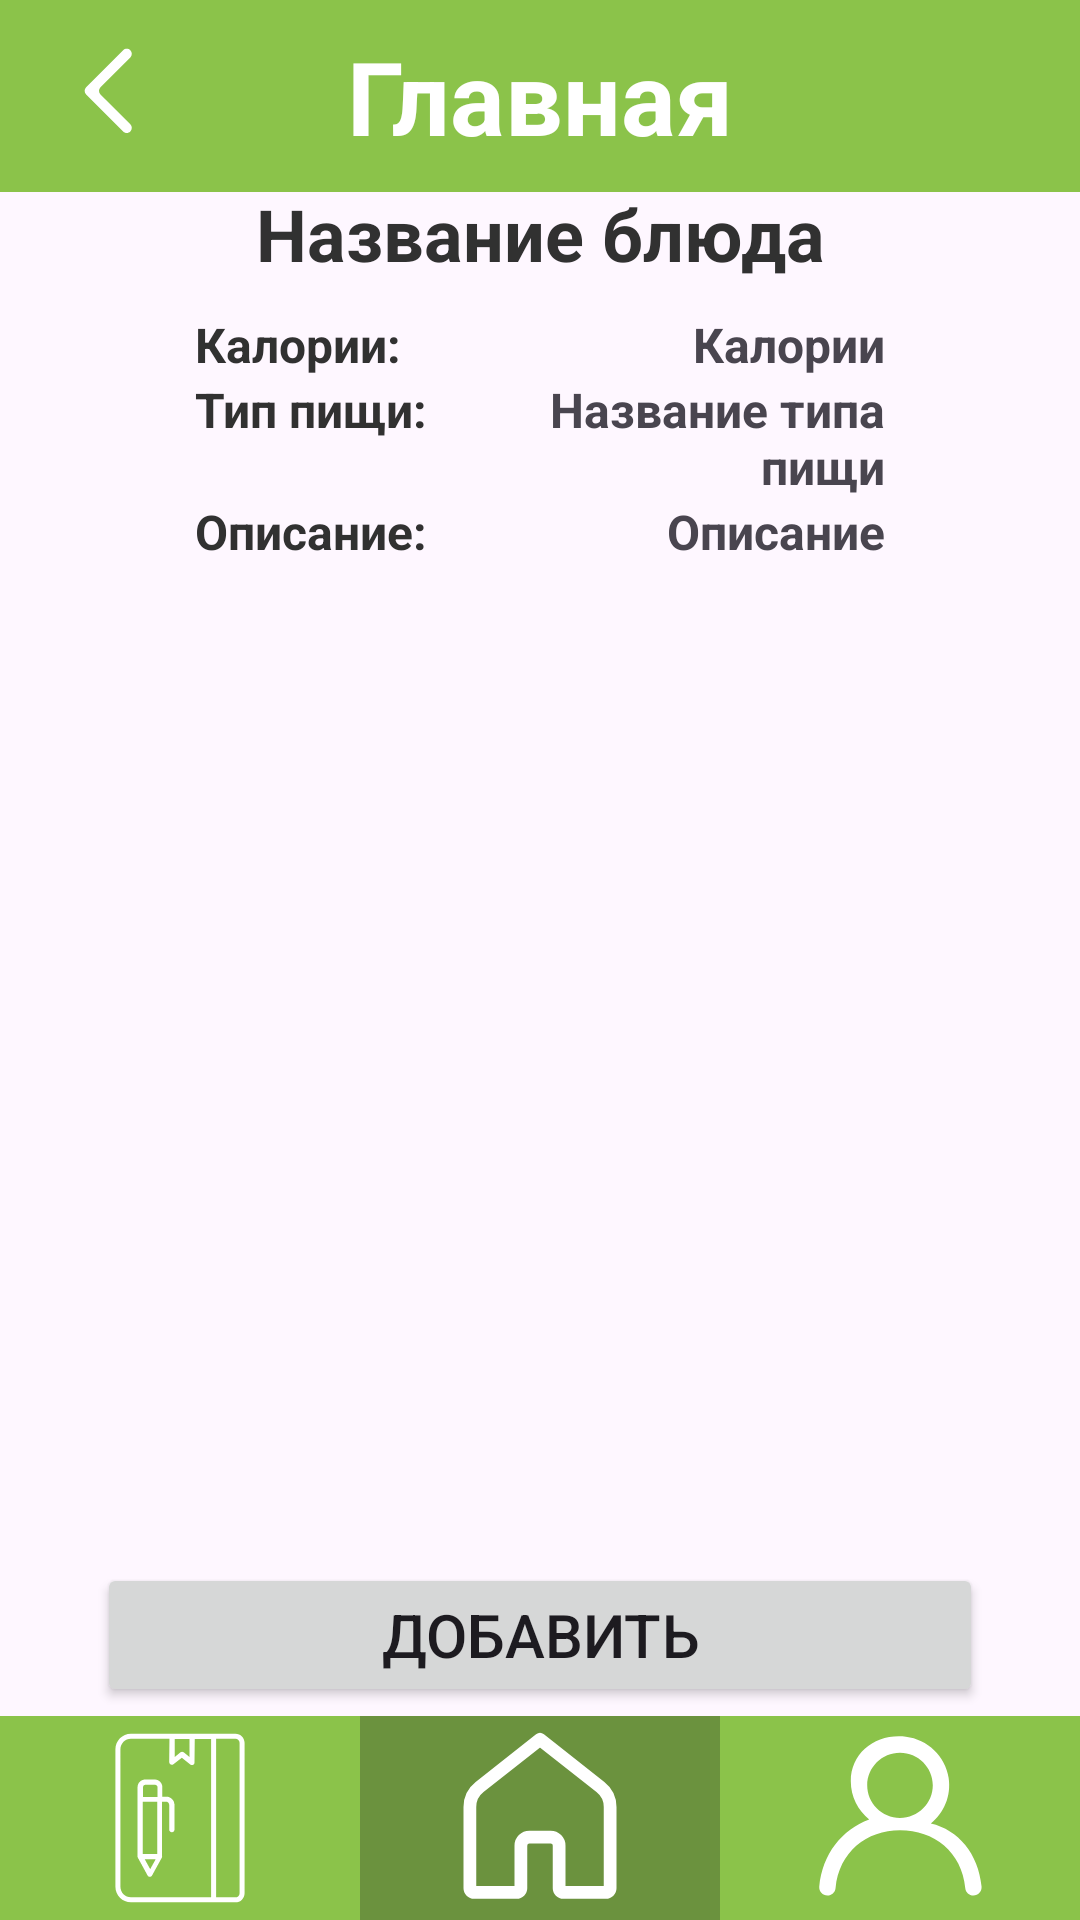

Here is an Android app screen rendered from its layout file. Give the layout XML and the strings, colors and styles it references.
<!-- AndroidManifest.xml: application theme Theme.SmartEatDemo -->
<!-- res/layout/dish_frame.xml -->
<?xml version="1.0" encoding="utf-8"?>
<androidx.constraintlayout.widget.ConstraintLayout xmlns:android="http://schemas.android.com/apk/res/android"
    xmlns:app="http://schemas.android.com/apk/res-auto"
    xmlns:tools="http://schemas.android.com/tools"
    android:id="@+id/main"
    android:layout_width="match_parent"
    android:layout_height="match_parent"
    tools:context=".DishActivity">

    
    <androidx.constraintlayout.widget.ConstraintLayout
        android:id="@+id/headerLayout"
        android:layout_width="0dp"
        android:layout_height="0dp"
        android:background="@color/main"
        app:layout_constraintTop_toTopOf="parent"
        app:layout_constraintStart_toStartOf="parent"
        app:layout_constraintEnd_toEndOf="parent"
        app:layout_constraintHeight_percent="0.1">

        <ImageButton
            android:id="@+id/imageButtonBack"
            android:layout_width="wrap_content"
            android:layout_height="wrap_content"
            android:src="@drawable/back_icon"
            android:background="@color/main"
            app:layout_constraintBottom_toBottomOf="parent"
            app:layout_constraintEnd_toEndOf="parent"
            app:layout_constraintStart_toStartOf="parent"
            app:layout_constraintTop_toTopOf="parent"
            app:layout_constraintVertical_bias="0.5"
            app:layout_constraintHorizontal_bias="0.05"/>

        <TextView
            android:id="@+id/textViewMainTitle"
            android:layout_width="wrap_content"
            android:layout_height="wrap_content"
            android:text="@string/main"
            android:textColor="@color/white"
            android:textSize="34sp"
            android:textStyle="bold"
            app:layout_constraintBottom_toBottomOf="parent"
            app:layout_constraintTop_toTopOf="parent"
            app:layout_constraintStart_toStartOf="parent"
            app:layout_constraintEnd_toEndOf="parent" />
    </androidx.constraintlayout.widget.ConstraintLayout>

    <LinearLayout
        android:id="@+id/linearLayoutDish"
        android:layout_width="match_parent"
        android:layout_height="wrap_content"
        android:orientation="vertical"
        app:layout_constraintBottom_toBottomOf="parent"
        app:layout_constraintEnd_toEndOf="parent"
        app:layout_constraintStart_toStartOf="parent"
        app:layout_constraintTop_toTopOf="parent"
        app:layout_constraintVertical_bias="0.12"
        app:layout_constraintHorizontal_bias="0.5">

    <TextView
        android:id="@+id/textViewDishName"
        android:layout_width="match_parent"
        android:layout_height="wrap_content"
        android:text="@string/dish_name"
        android:textColor="@color/dark_text"
        android:textSize="24sp"
        android:textStyle="bold"
        android:gravity="center"
        android:paddingBottom="10dp"/>

        <LinearLayout
            android:id="@+id/linearLayoutCalories"
            android:layout_width="match_parent"
            android:layout_height="wrap_content"
            android:orientation="horizontal">

            <TextView
                android:id="@+id/textViewCaloriesColon"
                android:layout_width="match_parent"
                android:layout_height="wrap_content"
                android:text="@string/calories_colon"
                android:textColor="@color/dark_text"
                android:textSize="16sp"
                android:textStyle="bold"
                android:gravity="start"
                android:layout_marginStart="65dp"
                android:layout_weight="1"/>

            <TextView
                android:id="@+id/textViewCaloriesCount"
                android:layout_width="match_parent"
                android:layout_height="wrap_content"
                android:text="@string/calories"
                android:textColor="@color/gray"
                android:textSize="16sp"
                android:textStyle="bold"
                android:gravity="end"
                android:layout_marginEnd="65dp"
                android:layout_weight="1"/>
        </LinearLayout>

        <LinearLayout
            android:id="@+id/linearLayoutEating"
            android:layout_width="match_parent"
            android:layout_height="wrap_content"
            android:orientation="horizontal">

            <TextView
                android:id="@+id/textViewEatingColon"
                android:layout_width="match_parent"
                android:layout_height="wrap_content"
                android:text="@string/eating_colon"
                android:textColor="@color/dark_text"
                android:textSize="16sp"
                android:textStyle="bold"
                android:gravity="start"
                android:layout_marginStart="65dp"
                android:layout_weight="1"/>

            <TextView
                android:id="@+id/textViewEatingName"
                android:layout_width="match_parent"
                android:layout_height="wrap_content"
                android:text="@string/eating_name"
                android:textColor="@color/gray"
                android:textSize="16sp"
                android:textStyle="bold"
                android:gravity="end"
                android:layout_marginEnd="65dp"
                android:layout_weight="1"/>

        </LinearLayout>

        <LinearLayout
            android:id="@+id/linearLayoutDescription"
            android:layout_width="match_parent"
            android:layout_height="wrap_content"
            android:orientation="horizontal">

            <TextView
                android:id="@+id/textViewDescription"
                android:layout_width="match_parent"
                android:layout_height="wrap_content"
                android:text="@string/description_colon"
                android:textColor="@color/dark_text"
                android:textSize="16sp"
                android:textStyle="bold"
                android:gravity="start"
                android:layout_marginStart="65dp"
                android:layout_weight="1"/>

            <TextView
                android:id="@+id/textViewDescriptionText"
                android:layout_width="match_parent"
                android:layout_height="wrap_content"
                android:text="@string/description"
                android:textColor="@color/gray"
                android:textSize="16sp"
                android:textStyle="bold"
                android:gravity="end"
                android:layout_marginEnd="65dp"
                android:layout_weight="1"/>

        </LinearLayout>



    </LinearLayout>


    <Button
        android:id="@+id/buttonSave"
        android:layout_width="0dp"
        android:layout_height="wrap_content"
        android:text="@string/add"
        android:textSize="20sp"
        app:layout_constraintBottom_toBottomOf="parent"
        app:layout_constraintEnd_toEndOf="parent"
        app:layout_constraintStart_toStartOf="parent"
        app:layout_constraintTop_toTopOf="parent"
        app:layout_constraintVertical_bias="0.88"
        app:layout_constraintHorizontal_bias="0.5"
        app:layout_constraintHeight_percent="0.08"
        app:layout_constraintWidth_percent="0.82"/>


    
    <androidx.constraintlayout.widget.ConstraintLayout
        android:id="@+id/constraintLayoutButton"
        android:layout_width="0dp"
        android:layout_height="wrap_content"
        android:background="@color/main"
        app:layout_constraintBottom_toBottomOf="parent"
        app:layout_constraintStart_toStartOf="parent"
        app:layout_constraintEnd_toEndOf="parent"
        app:layout_constraintHeight_percent="0.1"
        app:layout_constraintWidth_percent="1">

        <ImageButton
            android:id="@+id/imageButtonDiary"
            android:layout_width="0dp"
            android:layout_height="wrap_content"
            android:layout_weight="1"
            android:src="@drawable/diary_icon"
            android:background="@color/main"
            android:contentDescription="@string/logo_description"
            app:layout_constraintEnd_toStartOf="@+id/imageButtonHome"
            app:layout_constraintStart_toStartOf="parent"
            app:layout_constraintBottom_toBottomOf="parent"
            app:layout_constraintTop_toTopOf="parent"
            />

        <ImageButton
            android:id="@+id/imageButtonHome"
            android:layout_width="0dp"
            android:layout_height="wrap_content"
            android:layout_weight="1"
            android:src="@drawable/home_icon"
            android:background="@color/main_dark"
            android:contentDescription="@string/logo_description"
            app:layout_constraintStart_toEndOf="@+id/imageButtonDiary"
            app:layout_constraintEnd_toStartOf="@+id/imageButtonProfile"
            app:layout_constraintBottom_toBottomOf="parent"
            app:layout_constraintTop_toTopOf="parent" />

        <ImageButton
            android:id="@+id/imageButtonProfile"
            android:layout_width="0dp"
            android:layout_height="wrap_content"
            android:layout_weight="1"
            android:src="@drawable/profile_icon"
            android:background="@color/main"
            android:contentDescription="@string/logo_description"
            app:layout_constraintStart_toEndOf="@+id/imageButtonHome"
            app:layout_constraintEnd_toEndOf="parent"
            app:layout_constraintBottom_toBottomOf="parent"
            app:layout_constraintTop_toTopOf="parent"
            />
    </androidx.constraintlayout.widget.ConstraintLayout>

</androidx.constraintlayout.widget.ConstraintLayout>
<!-- resources referenced by this layout -->
<resources>
  <color name="dark_text">#313131</color>
  <color name="main">#8BC34A</color>
  <color name="main_dark">#6B923E</color>
  <color name="white">#FFFFFFFF</color>
  <!-- drawable back_icon (drawable) -->
  <vector xmlns:android="http://schemas.android.com/apk/res/android"
      android:width="44dp"
      android:height="44dp"
      android:viewportWidth="26"
      android:viewportHeight="26">
    <path
        android:pathData="m15,4c0.391,-0.391 1.024,-0.391 1.414,0 0.391,0.391 0.391,1.024 0,1.414l-5.879,5.879c-0.391,0.391 -0.391,1.024 0,1.414l5.879,5.879c0.391,0.391 0.391,1.024 0,1.414 -0.391,0.391 -1.024,0.391 -1.414,0l-7.293,-7.293c-0.391,-0.391 -0.391,-1.024 0,-1.414z"
        android:fillColor="#FFFFFF"
        android:fillType="evenOdd"/>
  </vector>
  <!-- drawable home_icon (drawable) -->
  <vector xmlns:android="http://schemas.android.com/apk/res/android"
      android:width="68dp"
      android:height="68dp"
      android:viewportWidth="48"
      android:viewportHeight="48">
    <path
        android:pathData="M8.5,41.5h10c0.552,0 1,-0.448 1,-1v-10c0,-1.105 0.895,-2 2,-2h5c1.105,0 2,0.895 2,2v10c0,0.552 0.448,1 1,1h10c0.552,0 1,-0.448 1,-1V21.411c0,-1.838 -0.843,-3.575 -2.287,-4.713L24,5.5L9.787,16.698C8.343,17.836 7.5,19.573 7.5,21.411V40.5C7.5,41.052 7.948,41.5 8.5,41.5z"
        android:strokeLineJoin="round"
        android:strokeWidth="3"
        android:fillColor="#00000000"
        android:strokeColor="#FFFFFF"/>
  </vector>
  <!-- drawable profile_icon (drawable) -->
  <vector
      xmlns:android="http://schemas.android.com/apk/res/android"
      android:height="68dp"
      android:viewportHeight="25"
      android:viewportWidth="25"
      android:width="68dp">
  
      <path
          android:fillColor="#FFFFFF"
          android:fillType="evenOdd"
          android:pathData="M12.5,12.5C10.283,12.5 8.481,10.706 8.481,8.5C8.481,6.294 10.283,4.5 12.5,4.5C14.717,4.5 16.519,6.294 16.519,8.5C16.519,10.706 14.717,12.5 12.5,12.5M16.276,13.173C17.87,11.896 18.8,9.831 18.458,7.57C18.061,4.947 15.869,2.848 13.222,2.542C9.57,2.119 6.471,4.449 6.471,8C6.471,9.89 7.352,11.574 8.724,12.673C5.352,13.934 2.99,16.895 2.605,20.891C2.548,21.482 3.012,22 3.608,22C4.12,22 4.556,21.616 4.601,21.109C5.004,16.646 8.437,14 12.5,14C16.663,14 20.096,16.646 20.499,21.109C20.544,21.616 20.98,22 21.492,22C22.088,22 22.552,21.482 22.495,20.891C22.11,16.895 19.648,13.934 16.276,13.173"
          android:strokeColor="#00000000"
          android:strokeWidth="1"/>
  </vector>
  <string name="add">Добавить</string>
  <string name="calories">Калории</string>
  <string name="calories_colon">Калории:</string>
  <string name="description">Описание</string>
  <string name="description_colon">Описание:</string>
  <string name="dish_name">Название блюда</string>
  <string name="eating_colon">Тип пищи:</string>
  <string name="eating_name">Название типа пищи</string>
  <string name="logo_description">img error</string>
  <string name="main">Главная</string>
  <style name="Theme.SmartEatDemo" parent="Base.Theme.SmartEatDemo">
  
      </style>
  <style name="Base.Theme.SmartEatDemo" parent="Theme.Material3.DayNight.NoActionBar">
          
          <item name="colorPrimary">@color/main</item>
  
  
      </style>
</resources>
